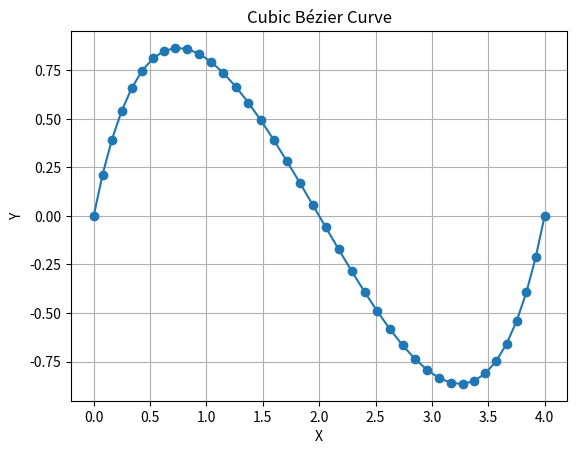

Here is the Python script that generated this plot:
import matplotlib.pyplot as plt

P0 = (0, 0)
P1 = (1, 3)
P2 = (3, -3)
P3 = (4, 0)

num_points = 40
points = []

for i in range(num_points):
    t = i / (num_points - 1)
    x = (1 - t)**3 * P0[0] + 3 * (1 - t)**2 * t * P1[0] + 3 * (1 - t) * t**2 * P2[0] + t**3 * P3[0]
    y = (1 - t)**3 * P0[1] + 3 * (1 - t)**2 * t * P1[1] + 3 * (1 - t) * t**2 * P2[1] + t**3 * P3[1]
    points.append((x, y))

x_coords, y_coords = zip(*points)

plt.plot(x_coords, y_coords, marker='o')
plt.xlabel('X')
plt.ylabel('Y')
plt.title('Cubic Bézier Curve')
plt.grid(True)
plt.show()
